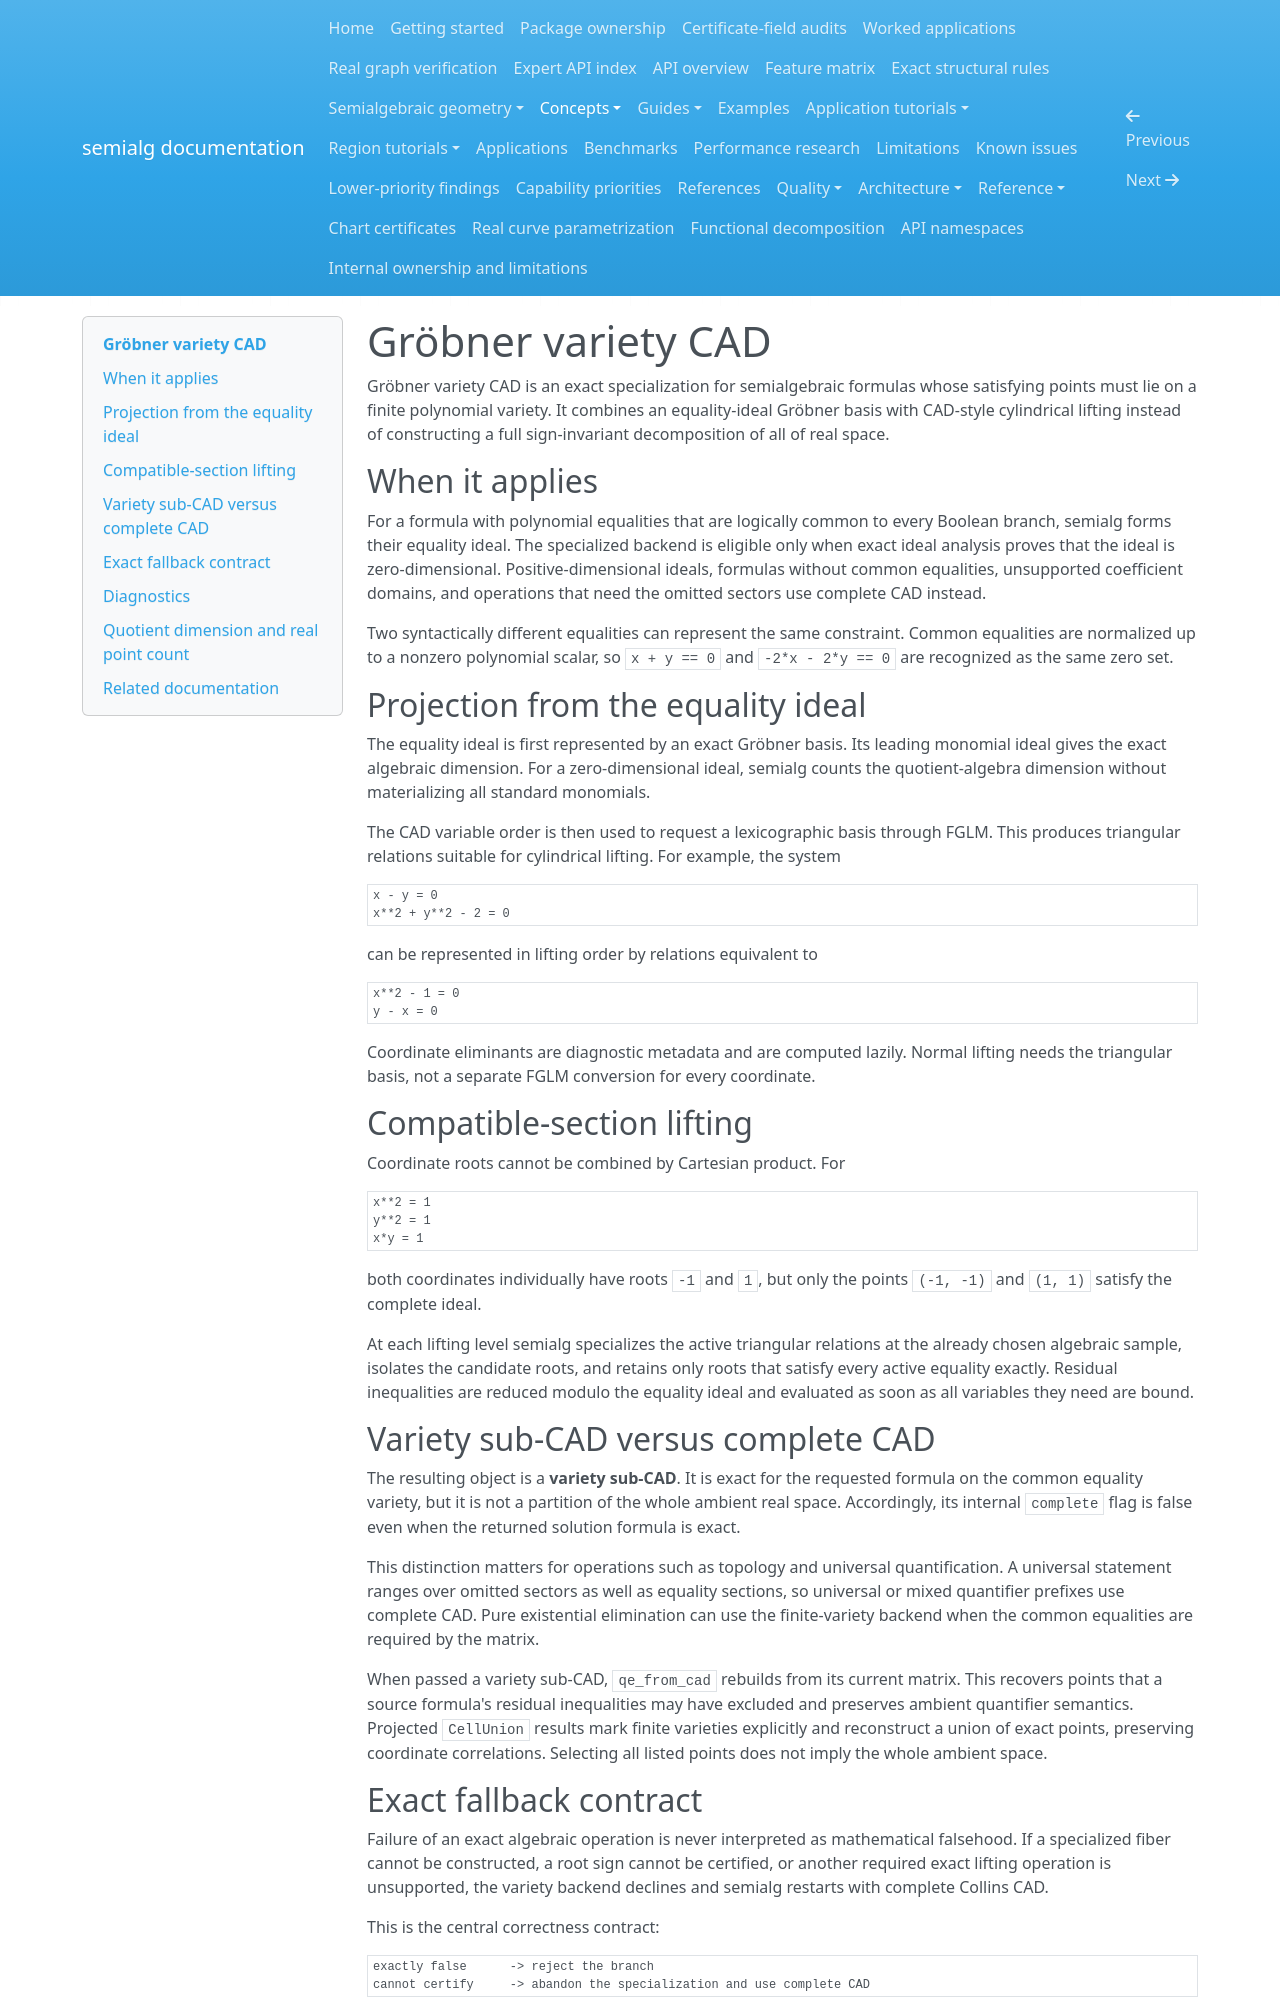

repository: BhuvaneshBhatt/semialg · page: concepts/groebner_variety_cad/index.html · generator: mkdocs

# Gröbner variety CAD

Gröbner variety CAD is an exact specialization for semialgebraic formulas whose satisfying points must lie on a finite polynomial variety. It combines an equality-ideal Gröbner basis with CAD-style cylindrical lifting instead of constructing a full sign-invariant decomposition of all of real space.

## When it applies

For a formula with polynomial equalities that are logically common to every Boolean branch, semialg forms their equality ideal. The specialized backend is eligible only when exact ideal analysis proves that the ideal is zero-dimensional. Positive-dimensional ideals, formulas without common equalities, unsupported coefficient domains, and operations that need the omitted sectors use complete CAD instead.

Two syntactically different equalities can represent the same constraint. Common equalities are normalized up to a nonzero polynomial scalar, so `x + y == 0` and `-2*x - 2*y == 0` are recognized as the same zero set.

## Projection from the equality ideal

The equality ideal is first represented by an exact Gröbner basis. Its leading monomial ideal gives the exact algebraic dimension. For a zero-dimensional ideal, semialg counts the quotient-algebra dimension without materializing all standard monomials.

The CAD variable order is then used to request a lexicographic basis through FGLM. This produces triangular relations suitable for cylindrical lifting. For example, the system

```text
x - y = 0
x**2 + y**2 - 2 = 0
```

can be represented in lifting order by relations equivalent to

```text
x**2 - 1 = 0
y - x = 0
```

Coordinate eliminants are diagnostic metadata and are computed lazily. Normal lifting needs the triangular basis, not a separate FGLM conversion for every coordinate.

## Compatible-section lifting

Coordinate roots cannot be combined by Cartesian product. For

```text
x**2 = 1
y**2 = 1
x*y = 1
```

both coordinates individually have roots `-1` and `1`, but only the points `(-1, -1)` and `(1, 1)` satisfy the complete ideal.

At each lifting level semialg specializes the active triangular relations at the already chosen algebraic sample, isolates the candidate roots, and retains only roots that satisfy every active equality exactly. Residual inequalities are reduced modulo the equality ideal and evaluated as soon as all variables they need are bound.

## Variety sub-CAD versus complete CAD

The resulting object is a **variety sub-CAD**. It is exact for the requested formula on the common equality variety, but it is not a partition of the whole ambient real space. Accordingly, its internal `complete` flag is false even when the returned solution formula is exact.

This distinction matters for operations such as topology and universal quantification. A universal statement ranges over omitted sectors as well as equality sections, so universal or mixed quantifier prefixes use complete CAD. Pure existential elimination can use the finite-variety backend when the common equalities are required by the matrix.

When passed a variety sub-CAD, `qe_from_cad` rebuilds from its current matrix. This recovers points that a source formula's residual inequalities may have excluded and preserves ambient quantifier semantics. Projected `CellUnion` results mark finite varieties explicitly and reconstruct a union of exact points, preserving coordinate correlations. Selecting all listed points does not imply the whole ambient space.
